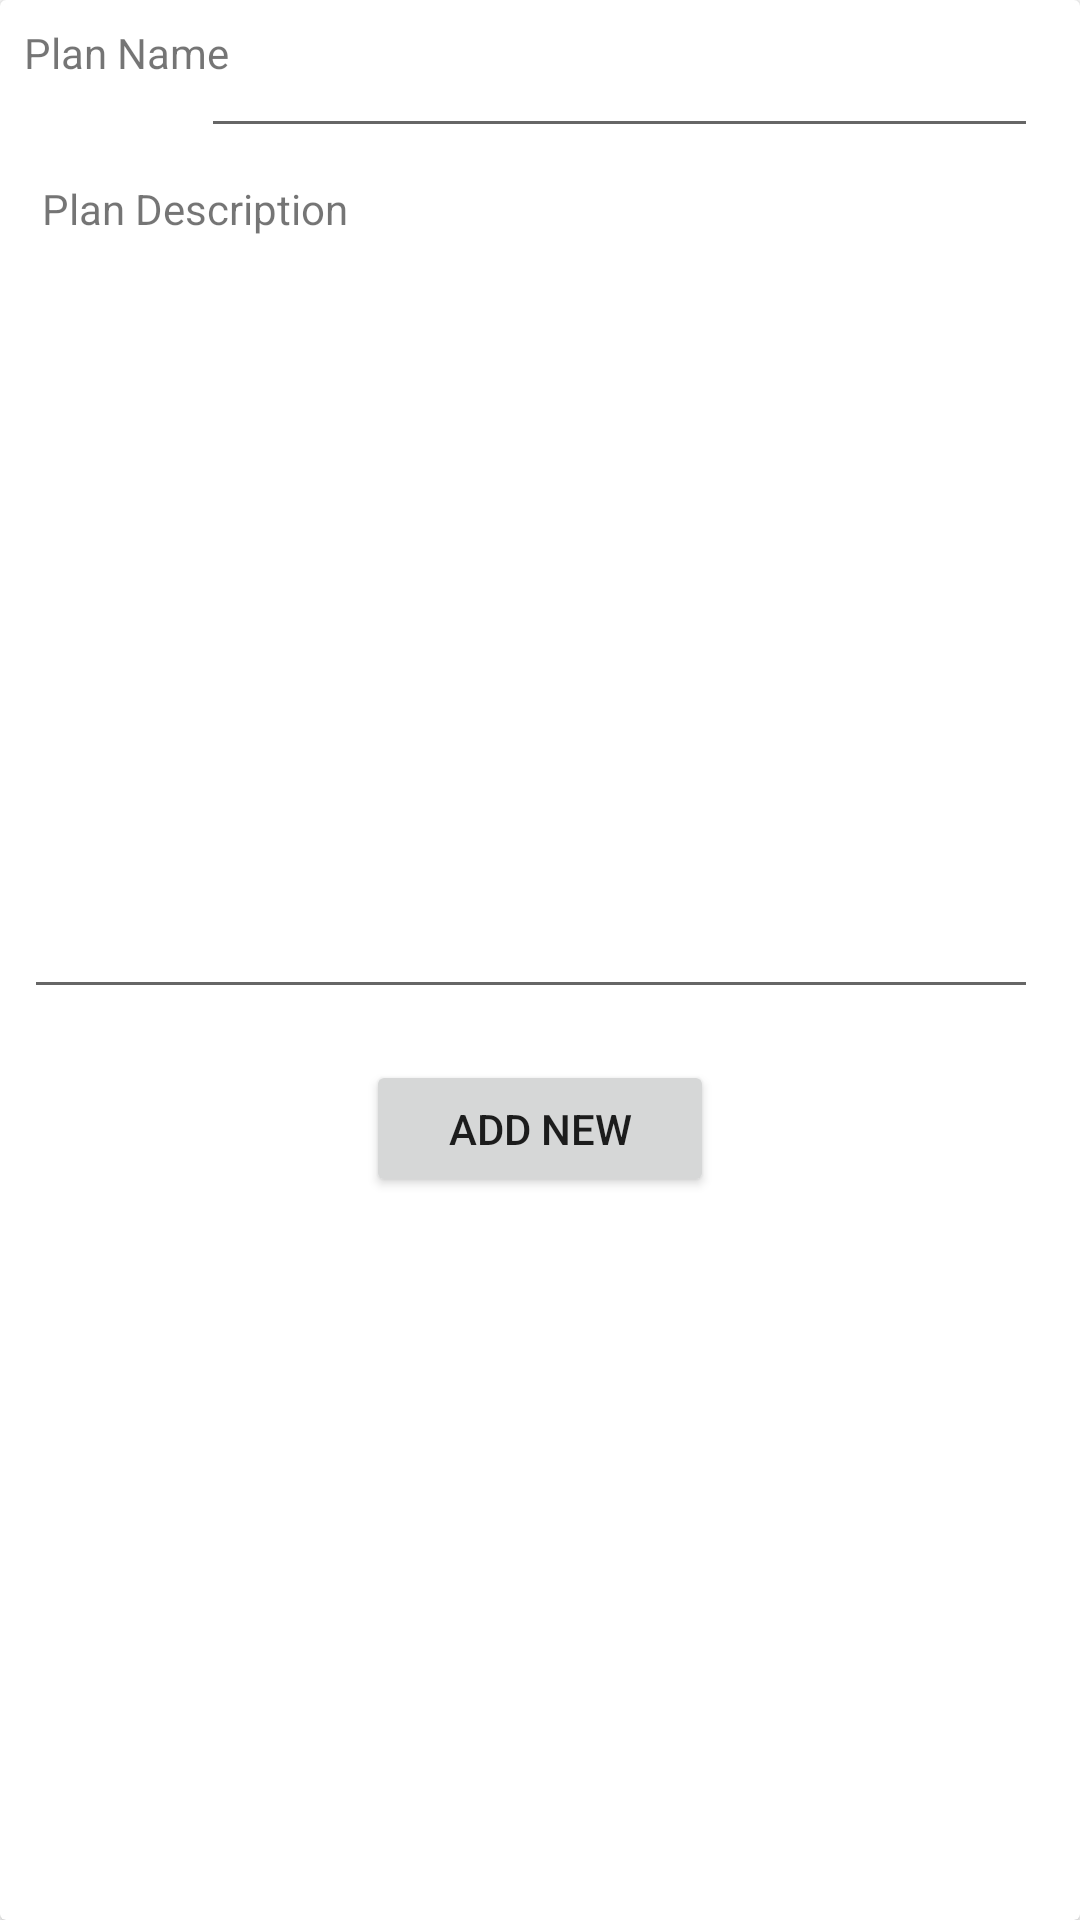

Reconstruct the res/layout file that produces this screen, plus the resources it refers to.
<!-- AndroidManifest.xml: application theme Theme.MyHealthPlanner -->
<!-- res/layout/activity_new_food_plan.xml -->
<?xml version="1.0" encoding="utf-8"?>
<androidx.cardview.widget.CardView xmlns:android="http://schemas.android.com/apk/res/android"
        android:layout_width="match_parent"
        android:layout_height="match_parent"
        xmlns:tools="http://schemas.android.com/tools"
        android:layout_marginEnd="8dp"
        android:layout_marginStart="8dp"
        android:layout_marginTop="8dp"
        tools:context=".ui.foodplan.NewFoodPlanActivity">

    <RelativeLayout
            android:layout_width="match_parent"
            android:layout_height="447dp"
            android:padding="8dp">

        <EditText
                android:layout_width="279dp"
                android:layout_height="wrap_content"
                android:inputType="textPersonName"
                android:ems="10"
                android:id="@+id/editTextFoodPlanName"
                android:layout_alignParentEnd="true"
                android:layout_marginEnd="6dp" />

        <EditText
                android:layout_width="374dp"
                android:layout_height="234dp"
                android:inputType="textMultiLine"
                android:gravity="start|top"
                android:ems="10"
                android:id="@+id/editTextFoodPlanDesc"
                android:layout_alignParentEnd="true"
                android:layout_marginEnd="6dp"
                android:layout_marginTop="53dp"
                android:layout_below="@+id/editTextFoodPlanName" />

        <TextView
                android:text="@string/activity_new_food_plan_description"
                android:layout_width="161dp"
                android:layout_height="37dp"
                android:id="@+id/textView2"
                android:layout_marginEnd="217dp"
                android:layout_alignParentStart="true"
                android:layout_marginStart="6dp"
                android:layout_marginTop="16dp"
                android:layout_alignParentEnd="true"
                android:layout_below="@+id/textView4" />

        <TextView
                android:text="@string/activity_new_food_plan_name"
                android:layout_width="79dp"
                android:layout_height="36dp"
                android:id="@+id/textView4" />

        <androidx.appcompat.widget.AppCompatButton
                android:layout_width="183dp"
                android:layout_height="50dp"
                android:id="@+id/activity_new_food_plan_add_new"
                android:layout_marginBottom="40dp"
                android:shadowColor="#FFFFFF"
                android:text="@string/add_new_food_plan"
                android:layout_alignParentBottom="true"
                android:layout_alignParentEnd="true"
                android:layout_marginEnd="114dp"
                android:layout_alignParentStart="true"
                android:layout_marginStart="114dp"
                android:layout_marginTop="17dp"
                android:layout_below="@+id/editTextFoodPlanDesc" />


    </RelativeLayout>
</androidx.cardview.widget.CardView>
<!-- resources referenced by this layout -->
<resources>
  <string name="activity_new_food_plan_description">Plan Description</string>
  <string name="activity_new_food_plan_name">Plan Name</string>
  <string name="add_new_food_plan">Add new</string>
  <style name="Theme.MyHealthPlanner" parent="Theme.MaterialComponents.DayNight.DarkActionBar">
          
          <item name="colorPrimary">@color/purple_500</item>
          <item name="colorPrimaryVariant">@color/purple_700</item>
          <item name="colorOnPrimary">@color/white</item>
          
          <item name="colorSecondary">@color/teal_200</item>
          <item name="colorSecondaryVariant">@color/teal_700</item>
          <item name="colorOnSecondary">@color/black</item>
          
          <item name="android:statusBarColor" tools:targetApi="l">?attr/colorPrimaryVariant</item>
          
      </style>
  <!-- not gathered from this repository: default colours our renderer supplied (Android Studio template values) -->
  <color name="purple_500">#FF6200EE</color>
  <color name="purple_700">#FF3700B3</color>
  <color name="teal_200">#FF03DAC5</color>
  <color name="teal_700">#FF018786</color>
  <color name="black">#FF000000</color>
  <color name="white">#FFFFFFFF</color>
</resources>
